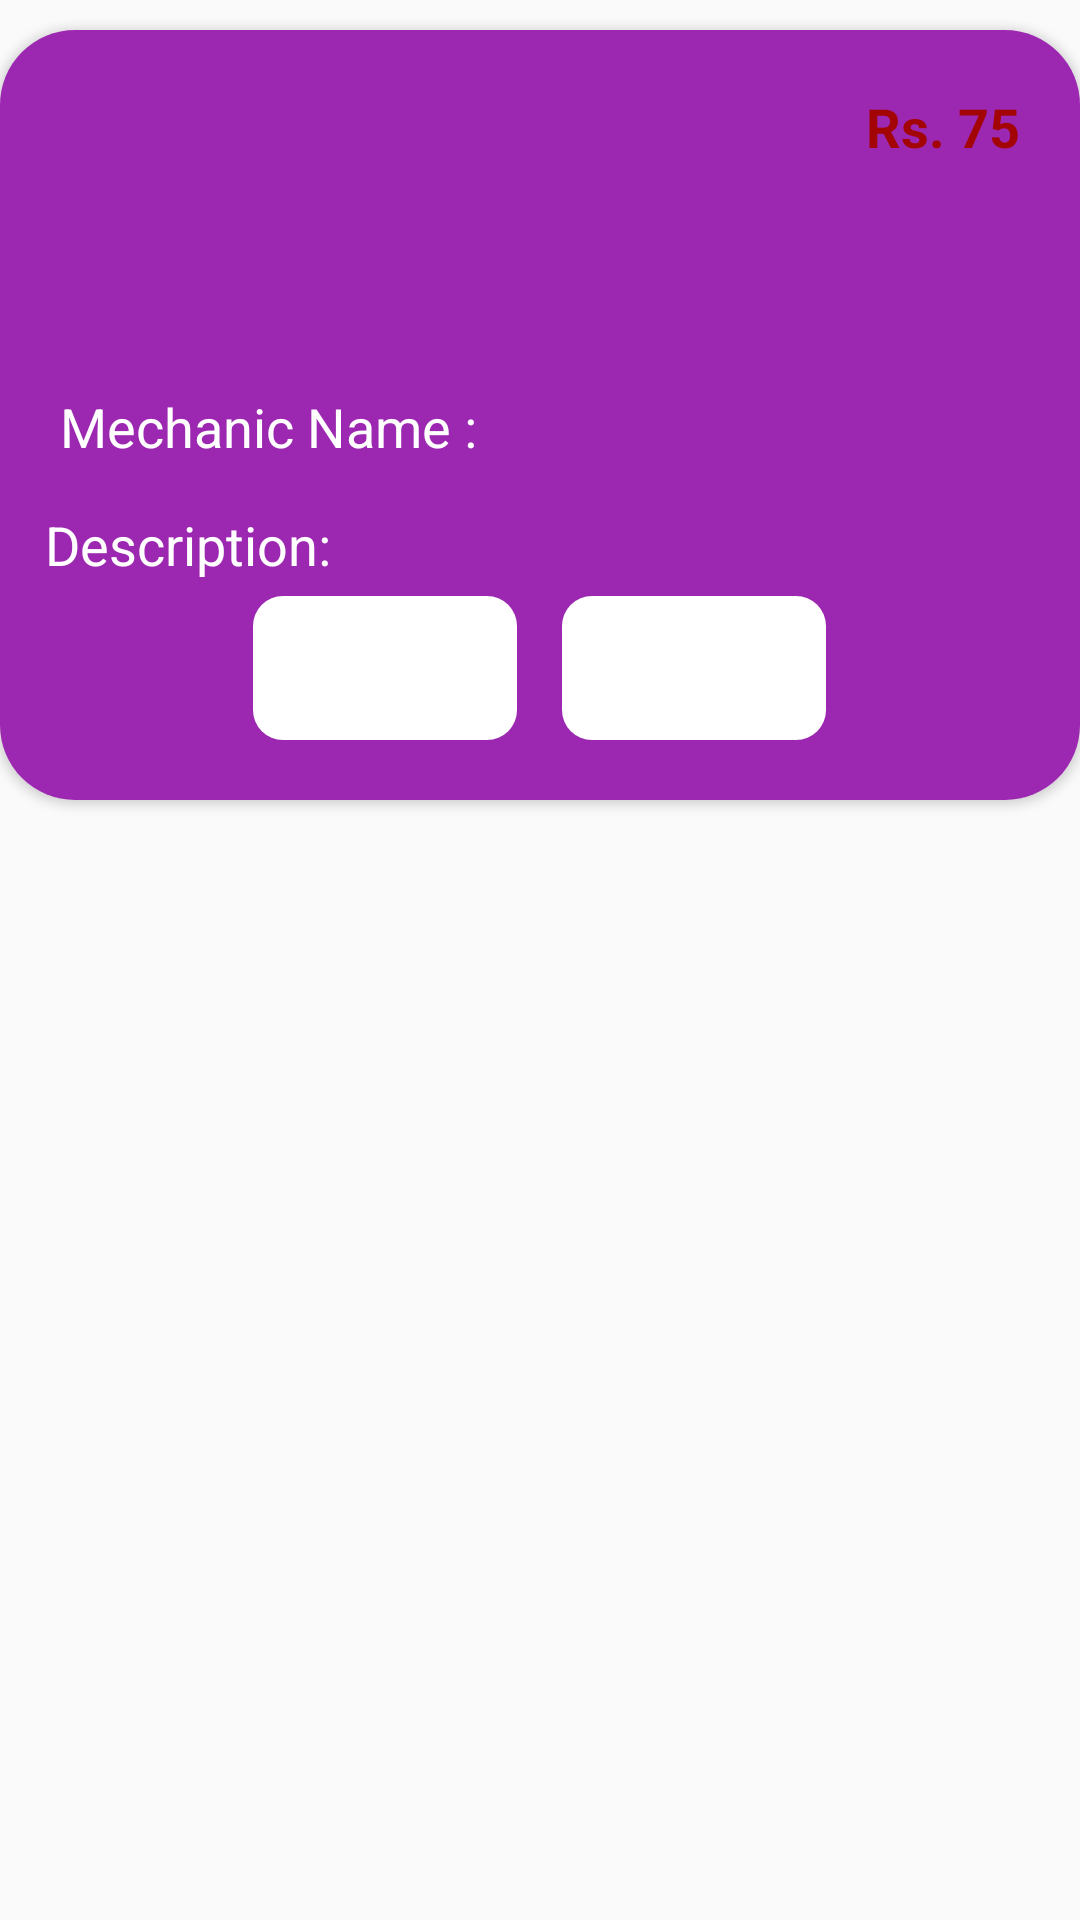

Write the Android layout XML for this screen, with the resource values it uses.
<!-- AndroidManifest.xml: application theme Theme.IM3ch -->
<!-- res/layout/mechanic_view.xml -->
<?xml version="1.0" encoding="utf-8"?>
<LinearLayout xmlns:android="http://schemas.android.com/apk/res/android"
    xmlns:app="http://schemas.android.com/apk/res-auto"
    android:layout_width="match_parent"
    android:layout_height="wrap_content"
    android:layout_marginTop="10dp"
    android:orientation="horizontal">

    <androidx.cardview.widget.CardView
        android:layout_width="match_parent"
        android:layout_height="wrap_content"
        android:layout_marginTop="10dp"
        android:elevation="15dp"
        app:cardCornerRadius="25dp"
        app:cardPreventCornerOverlap="true">

        <RelativeLayout
            android:layout_width="match_parent"
            android:layout_height="match_parent"
            android:background="@color/btn_click"
            android:minHeight="100dp"
            android:padding="10dp">

            <LinearLayout
                android:id="@+id/layout_item_desc"
                android:layout_width="match_parent"
                android:layout_height="wrap_content"
                android:layout_marginBottom="10dp"
                android:orientation="vertical">

                <LinearLayout
                    android:layout_width="match_parent"

                    android:layout_height="wrap_content"
                    android:layout_margin="5dp"
                    android:orientation="horizontal">

                    <ImageView
                        android:id="@+id/profile"
                        android:layout_width="90dp"
                        android:layout_height="90dp"
                        android:visibility="visible"
                        android:layout_gravity="center"
                        android:src="@drawable/user" />
                    <TextView
                        android:id="@+id/price"
                        android:layout_width="match_parent"
                        android:layout_height="wrap_content"
                        android:padding="5dp"
                        android:text="Rs. 75"
                        android:gravity="end"
                        android:textStyle="bold"
                        android:textColor="@color/light_red"
                        android:textSize="18dp" />

                </LinearLayout>


                <ImageView
                    android:layout_width="90dp"
                    android:layout_height="90dp"
                    android:visibility="gone"
                    android:layout_gravity="center"
                    android:src="@drawable/user" />

                <LinearLayout
                    android:layout_width="match_parent"
                    android:layout_height="wrap_content"
                    android:layout_margin="5dp"
                    android:orientation="horizontal">

                    <TextView
                        android:id="@+id/tvName"
                        android:layout_width="match_parent"
                        android:layout_height="wrap_content"
                        android:padding="5dp"
                        android:text="Mechanic Name : "
                        android:textColor="@android:color/white"
                        android:textSize="18dp" />

                </LinearLayout>

            <LinearLayout
                android:layout_width="match_parent"
                android:layout_height="wrap_content"
                android:layout_margin="5dp"
                android:orientation="horizontal">
                <TextView
                    android:id="@+id/Description"
                    android:layout_width="match_parent"
                    android:layout_height="wrap_content"
                    android:text="Description: "
                    android:textColor="@android:color/white"
                    android:textSize="18dp" />
            </LinearLayout>
                <LinearLayout
                    android:layout_width="match_parent"
                    android:layout_height="wrap_content"
                    android:gravity="center"
                    android:orientation="horizontal">
                <Button
                    style="?android:attr/borderlessButtonStyle"
                    android:background="@drawable/on_click_btn"
                    android:foreground="?android:selectableItemBackground"
                    android:id="@+id/chat"
                    android:layout_width="wrap_content"
                    android:layout_height="wrap_content"
                    android:textColor="@color/white"
                    android:layout_marginRight="15dp"
                    android:text="Chat"/>
                    <Button

                        style="?android:attr/borderlessButtonStyle"
                        android:background="@drawable/on_click_btn"
                        android:foreground="?android:selectableItemBackground"
                        android:id="@+id/contact"
                        android:layout_width="wrap_content"
                        android:layout_height="wrap_content"
                        android:textColor="@color/white"
                        android:text="Contact"/>
                </LinearLayout>
            </LinearLayout>

        </RelativeLayout>


    </androidx.cardview.widget.CardView>
</LinearLayout>
<!-- resources referenced by this layout -->
<resources>
  <color name="btn_click">#9C27B0</color>
  <color name="light_red">#A30505</color>
  <color name="white">#FFFFFFFF</color>
  <!-- drawable on_click_btn (drawable) -->
  <?xml version="1.0" encoding="UTF-8"?>
  <selector xmlns:android="http://schemas.android.com/apk/res/android">
      <item android:state_pressed="true">
          <shape>
              <solid android:color="@color/white" />
              <corners android:radius="10dp" />
          </shape>
      </item>
      <item>
          <shape>
              <solid android:color="@color/white" />
              <corners android:radius="10dp" />
          </shape>
      </item>
  </selector>
  <style name="Theme.IM3ch" parent="Theme.AppCompat.Light.NoActionBar">
          
          <item name="colorPrimary">@color/purple_500</item>
          <item name="colorPrimaryVariant">@color/purple_700</item>
          <item name="colorOnPrimary">@color/white</item>
          
          <item name="colorSecondary">@color/teal_200</item>
          <item name="colorSecondaryVariant">@color/teal_700</item>
          <item name="colorOnSecondary">@color/black</item>
          
          <item name="android:statusBarColor" tools:targetApi="l">?attr/colorPrimaryVariant</item>
          
      </style>
  <color name="purple_500">#0585B8</color>
  <color name="purple_700">#0585B8</color>
  <color name="teal_200">#FF03DAC5</color>
  <color name="teal_700">#FF018786</color>
  <color name="black">#FF000000</color>
</resources>
